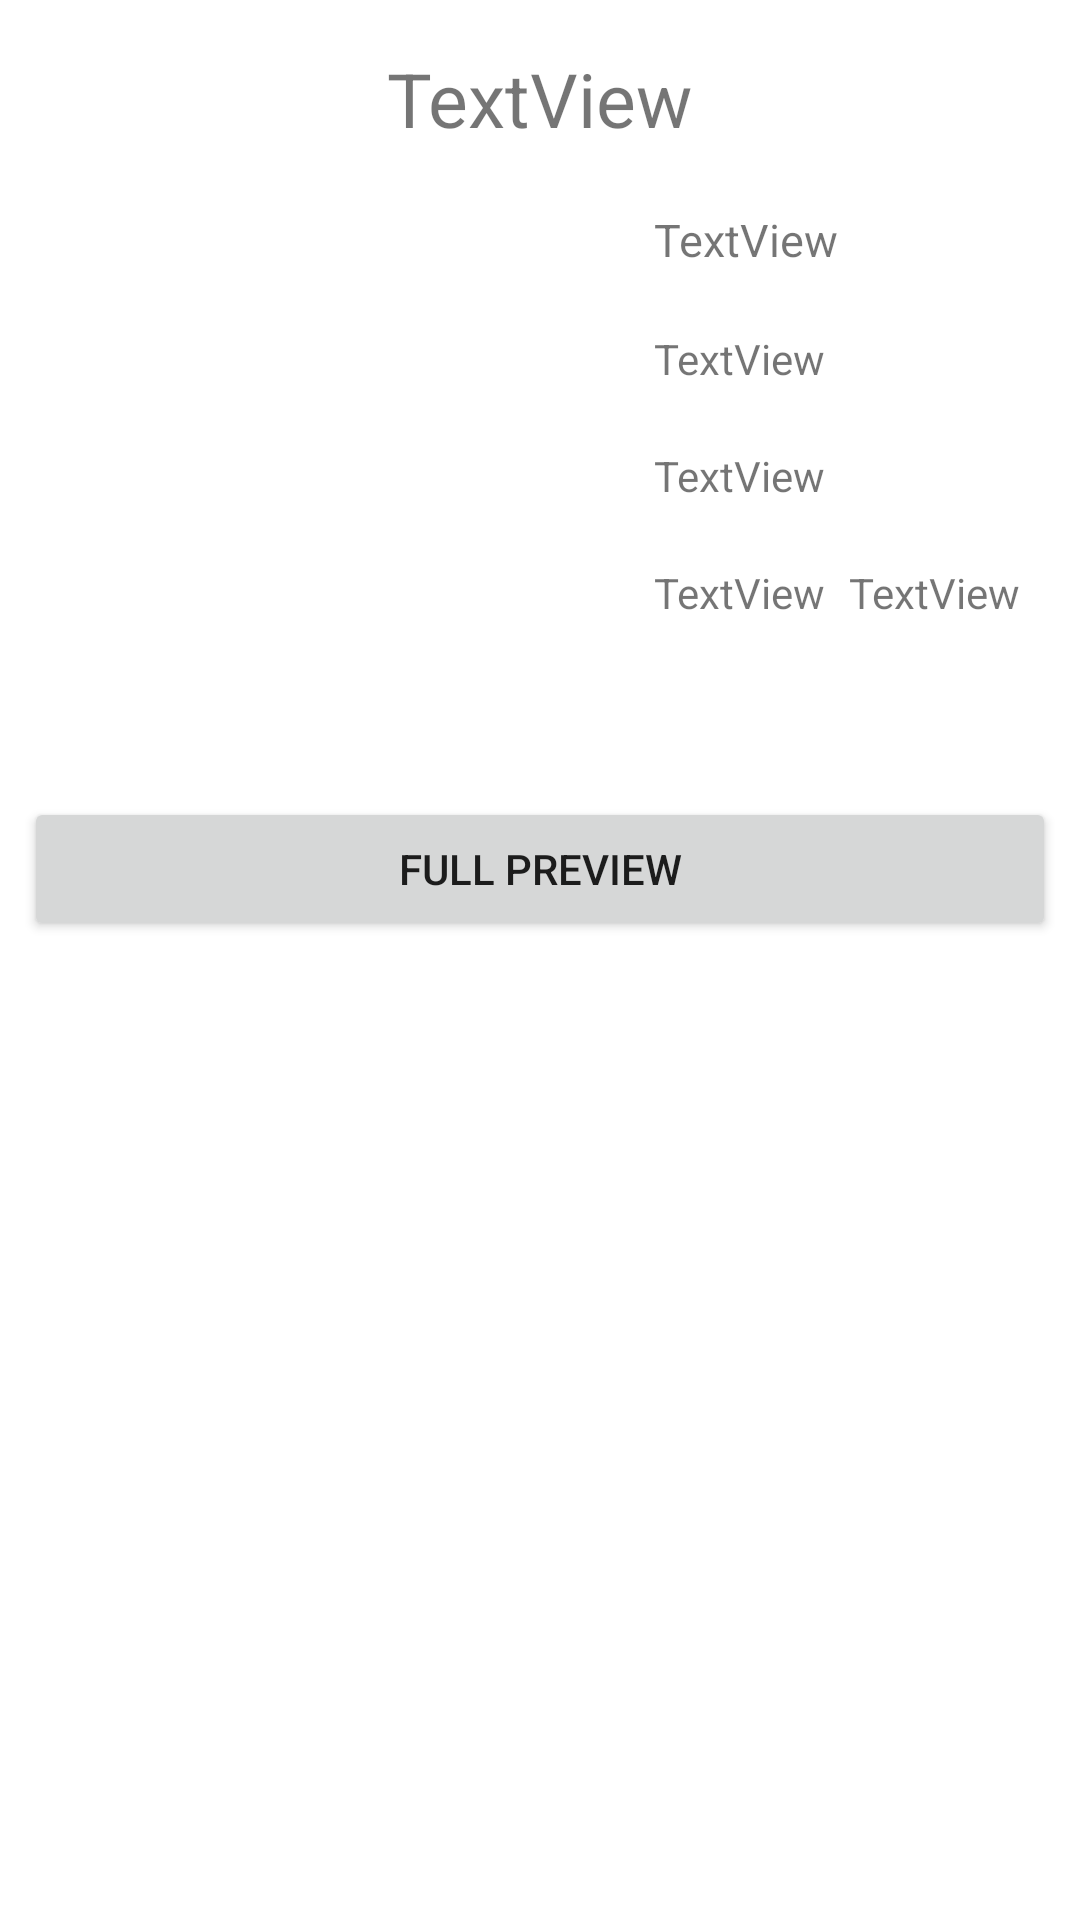

Reconstruct the res/layout file that produces this screen, plus the resources it refers to.
<!-- AndroidManifest.xml: application theme Theme.BookApp -->
<!-- res/layout/fragment_book_bottom_sheet_dialog.xml -->
<layout xmlns:android="http://schemas.android.com/apk/res/android"
    xmlns:app="http://schemas.android.com/apk/res-auto"
    xmlns:tools="http://schemas.android.com/tools">
    <androidx.constraintlayout.widget.ConstraintLayout
        android:layout_width="match_parent"
        android:layout_height="match_parent">


        <ImageView
            android:id="@+id/dialogImage"
            android:layout_width="200dp"
            android:layout_height="200dp"
            android:layout_margin="8dp"
            app:layout_constraintStart_toStartOf="parent"
            app:layout_constraintTop_toBottomOf="@+id/dialogTitle"
            tools:srcCompat="@tools:sample/avatars" />

        <TextView
            android:id="@+id/dialogTitle"
            android:layout_width="wrap_content"
            android:layout_height="wrap_content"
            android:layout_margin="16dp"
            android:text="TextView"
            android:textSize="25sp"
            app:layout_constraintEnd_toEndOf="parent"
            app:layout_constraintStart_toStartOf="parent"
            app:layout_constraintTop_toTopOf="parent" />

        <TextView
            android:id="@+id/dialogAuthor"
            android:layout_width="wrap_content"
            android:layout_height="wrap_content"
            android:layout_marginStart="10dp"
            android:layout_marginTop="20dp"
            android:text="TextView"
            android:textSize="15sp"
            app:layout_constraintStart_toEndOf="@+id/dialogImage"
            app:layout_constraintTop_toBottomOf="@+id/dialogTitle" />

        <Button
            android:id="@+id/fullPreview"
            android:layout_width="match_parent"
            android:layout_height="wrap_content"
            android:layout_margin="8dp"
            android:text="Full Preview"
            app:layout_constraintEnd_toEndOf="parent"
            app:layout_constraintHorizontal_bias="0.0"
            app:layout_constraintStart_toStartOf="parent"
            app:layout_constraintTop_toBottomOf="@+id/dialogImage" />

        <TextView
            android:id="@+id/tvCategory"
            android:layout_width="wrap_content"
            android:layout_height="wrap_content"
            android:text="TextView"
            android:layout_marginStart="10dp"
            android:layout_marginTop="20dp"
            app:layout_constraintStart_toEndOf="@+id/dialogImage"
            app:layout_constraintTop_toBottomOf="@+id/dialogAuthor" />

        <TextView
            android:id="@+id/tvCount"
            android:layout_width="wrap_content"
            android:layout_height="wrap_content"
            android:text="TextView"
            android:layout_marginStart="20dp"
            android:layout_marginTop="20dp"
            android:layout_marginEnd="20dp"
            app:layout_constraintEnd_toEndOf="parent"
            app:layout_constraintTop_toBottomOf="@+id/tvPublish" />

        <TextView
            android:id="@+id/tvLang"
            android:layout_width="wrap_content"
            android:layout_height="wrap_content"
            android:text="TextView"
            android:layout_marginStart="10dp"
            android:layout_marginTop="20dp"
            app:layout_constraintStart_toEndOf="@+id/dialogImage"
            app:layout_constraintTop_toBottomOf="@+id/tvPublish" />

        <TextView
            android:id="@+id/tvPublish"
            android:layout_width="wrap_content"
            android:layout_height="wrap_content"
            android:text="TextView"
            android:layout_marginStart="10dp"
            android:layout_marginTop="20dp"
            app:layout_constraintStart_toEndOf="@+id/dialogImage"
            app:layout_constraintTop_toBottomOf="@+id/tvCategory" />

    </androidx.constraintlayout.widget.ConstraintLayout>
</layout>
<!-- resources referenced by this layout -->
<resources>
  <style name="Theme.BookApp" parent="Theme.MaterialComponents.DayNight.DarkActionBar">
          
          <item name="colorPrimary">@color/purple_500</item>
          <item name="colorPrimaryVariant">@color/purple_700</item>
          <item name="colorOnPrimary">@color/black</item>
          
          <item name="colorSecondary">@color/teal_200</item>
          <item name="colorSecondaryVariant">@color/teal_700</item>
          <item name="colorOnSecondary">@color/black</item>
          
          <item name="android:statusBarColor" tools:targetApi="l">?attr/colorPrimaryVariant</item>
          
      </style>
  <!-- not gathered from this repository: default colours our renderer supplied (Android Studio template values) -->
  <color name="purple_500">#FF6200EE</color>
  <color name="purple_700">#FF3700B3</color>
  <color name="teal_200">#FF03DAC5</color>
  <color name="teal_700">#FF018786</color>
  <color name="black">#FF000000</color>
</resources>
